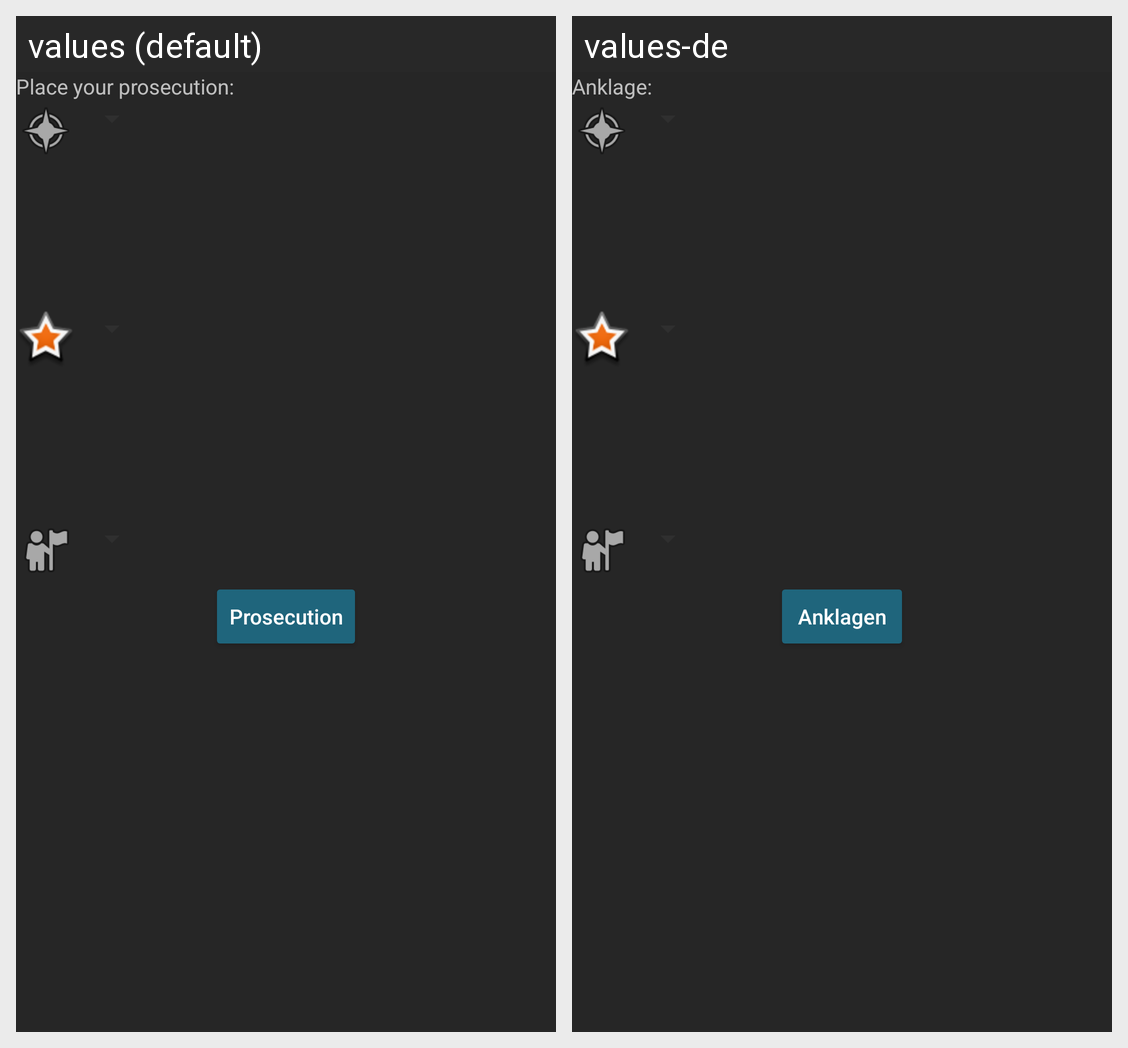

This grid shows one Android layout under two languages. Give, for every string resource on the screen, its name, the default text and each shown locale's text.
Android screen res/layout/indict_fragment.xml rendered under 2 locales, left to right: values (default), values-de. Device: Nexus 5 (rendered at 1080×1920; each locale shown at half size, 540×960, under a caption strip naming it); theme mordThemeNotTurn.
Strings drawn on this screen, with the default value and each locale's value (text and hints the layout hard-codes, and strings that could not be matched under every locale, appear in the picture but are not listed):

txt_indict
  values: Place your prosecution:
  values-de: Anklage:

btn_indict
  values: Prosecution
  values-de: Anklagen
